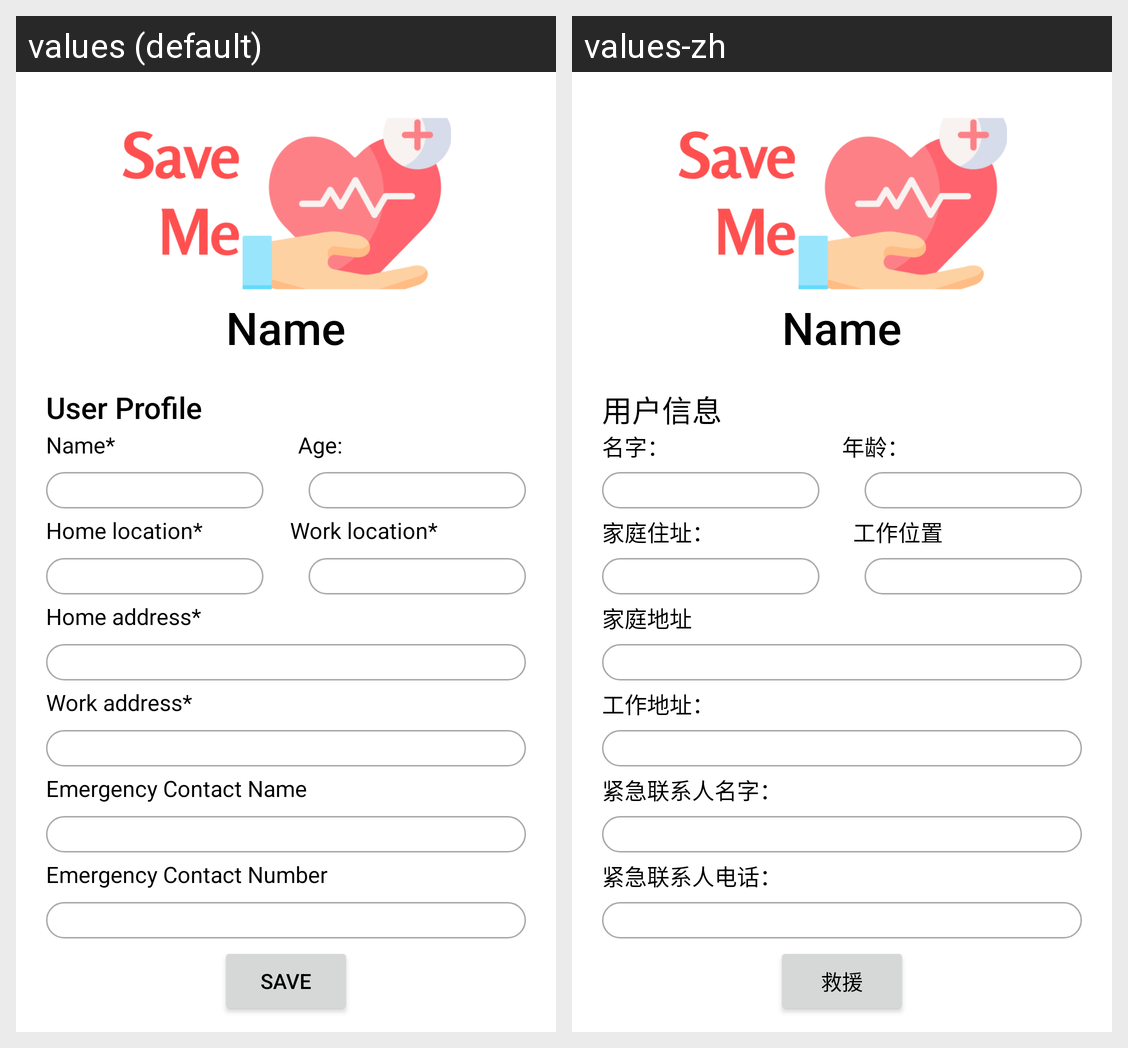

Translations of the strings shown on this Android screen, per locale in the grid:
Android screen res/layout/home_profile1.xml rendered under 2 locales, left to right: values (default), values-zh. Device: Nexus 5 (rendered at 1080×1920; each locale shown at half size, 540×960, under a caption strip naming it); theme Theme.SaveMe.
Strings drawn on this screen, with the default value and each locale's value (text and hints the layout hard-codes, and strings that could not be matched under every locale, appear in the picture but are not listed):

user_profile
  values: User Profile
  values-zh: 用户信息

name
  values: Name*
  values-zh: 名字：

age
  values: Age:
  values-zh: 年龄：

home_location
  values: Home location*
  values-zh: 家庭住址：

work_location
  values: Work location*
  values-zh: 工作位置

home_address
  values: Home address*
  values-zh: 家庭地址

work_address
  values: Work address*
  values-zh: 工作地址：

emergency_contact_name
  values: Emergency Contact Name
  values-zh: 紧急联系人名字：

emergency_contact_number
  values: Emergency Contact Number
  values-zh: 紧急联系人电话：

save
  values: save
  values-zh: 救援
